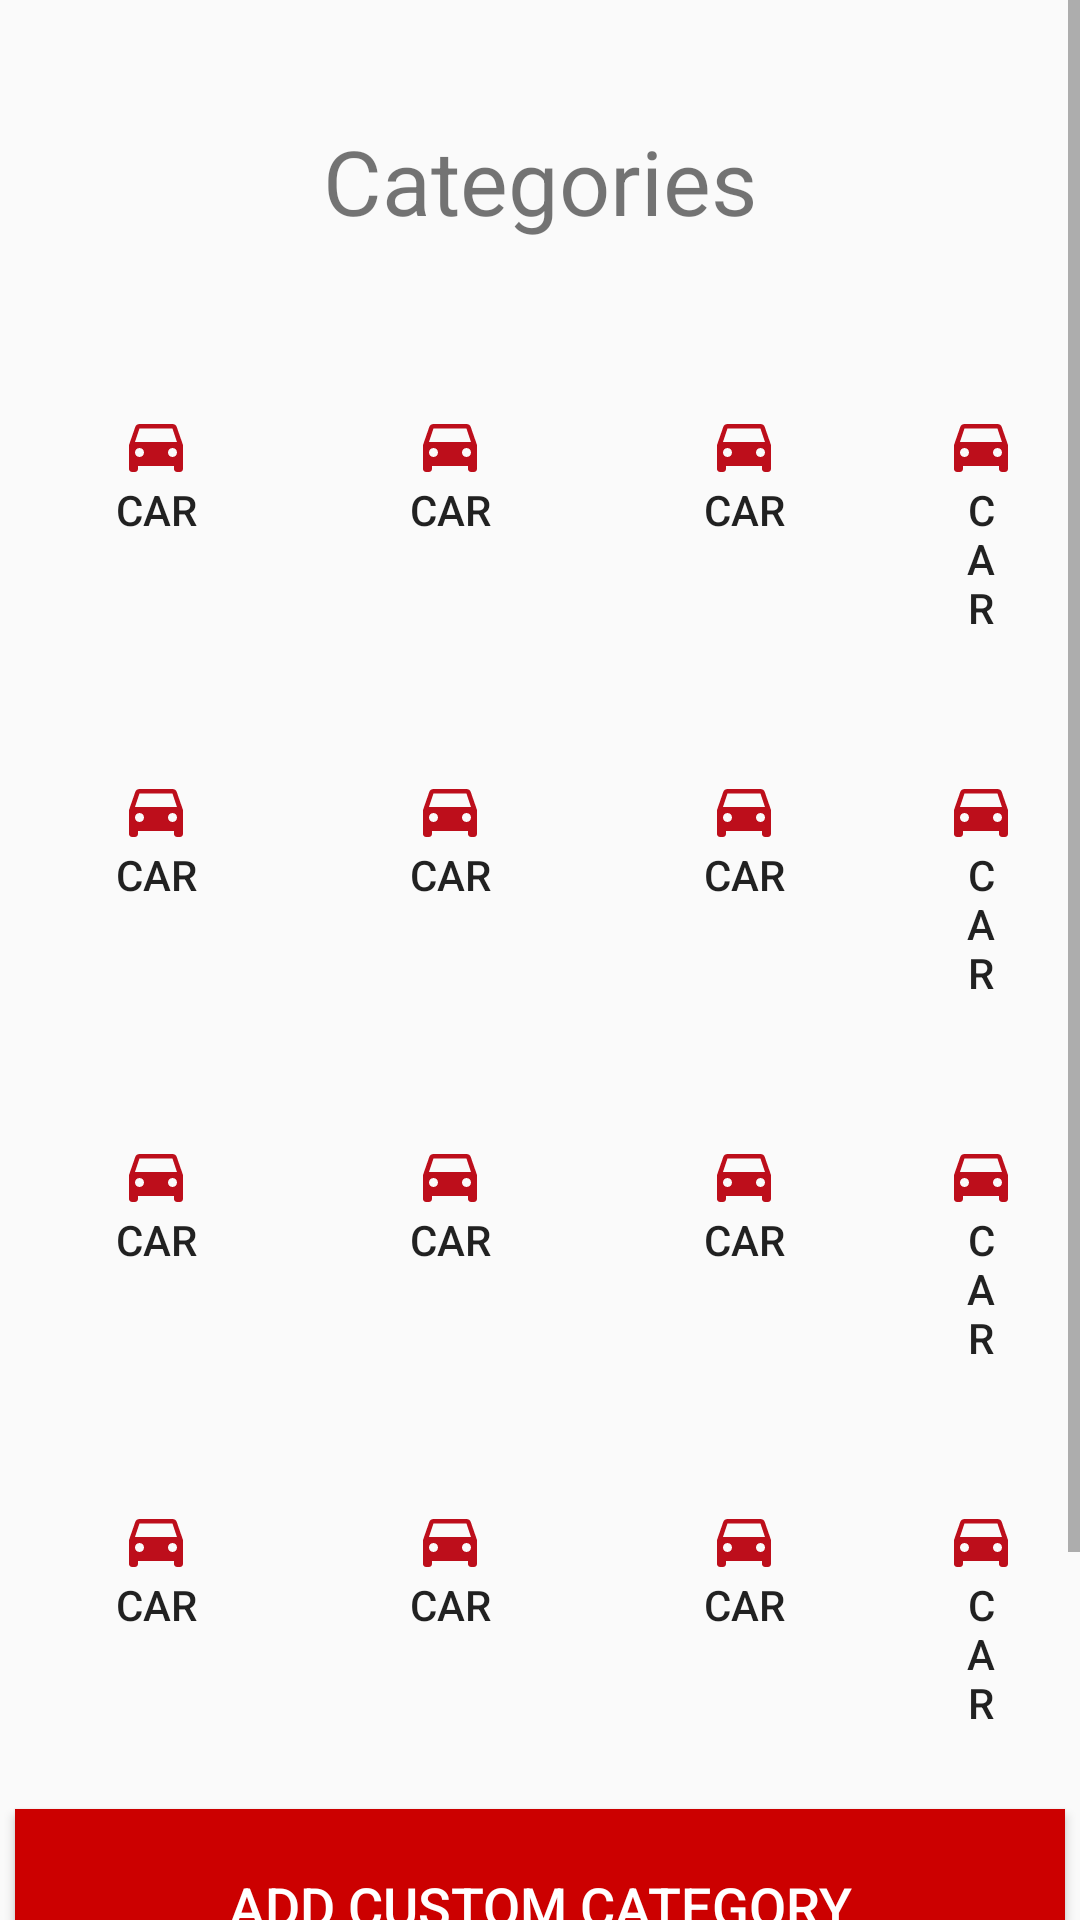

Reconstruct the res/layout file that produces this screen, plus the resources it refers to.
<!-- AndroidManifest.xml: application theme AppTheme -->
<!-- res/layout/activity_manual_entry.xml -->
<?xml version="1.0" encoding="utf-8"?>
<ScrollView xmlns:android="http://schemas.android.com/apk/res/android"
    xmlns:app="http://schemas.android.com/apk/res-auto"
    xmlns:tools="http://schemas.android.com/tools"
    android:layout_width="match_parent"
    android:layout_height="match_parent"
    android:fillViewport="true"
    tools:context=".ActivityManualEntry">
    <androidx.constraintlayout.widget.ConstraintLayout
        android:layout_width="match_parent"
        android:layout_marginTop="40dp"
        android:layout_height="match_parent">

        <TextView
            android:id="@+id/heading"
            android:layout_width="wrap_content"
            android:layout_height="wrap_content"
            android:text="Categories"
            android:textSize="30dp"
            app:layout_constraintEnd_toEndOf="parent"
            app:layout_constraintStart_toStartOf="parent"
            app:layout_constraintTop_toTopOf="parent" />
    <LinearLayout
        android:id="@+id/outer_layout"
        android:layout_width="match_parent"
        android:layout_height="wrap_content"
        android:orientation="vertical"
        android:padding="3dp"
        android:layout_marginTop="30dp"
        app:layout_constraintTop_toBottomOf="@+id/heading" >
        <LinearLayout
            android:layout_width="match_parent"
            android:orientation="horizontal"
            android:layout_height="wrap_content">
            <Button
                android:layout_width="wrap_content"
                android:id="@+id/car"
                android:layout_height="wrap_content"
                android:padding="18dp"
                android:layout_margin="5dp"
                android:text="Car"
                android:background="@android:color/transparent"
                android:drawableTop="@drawable/ic_directions_car_black_24dp"
                android:gravity="top|center_horizontal" />
            <Button
                android:layout_width="wrap_content"
                android:id="@+id/house"
                android:layout_height="wrap_content"
                android:layout_margin="5dp"
                android:padding="18dp"
                android:text="Car"
                android:background="@android:color/transparent"
                android:drawableTop="@drawable/ic_directions_car_black_24dp"
                android:gravity="top|center_horizontal" />
            <Button
                android:layout_width="wrap_content"
                android:id="@+id/food"
                android:layout_height="wrap_content"
                android:layout_margin="5dp"
                android:padding="18dp"
                android:text="Car"
                android:background="@android:color/transparent"
                android:drawableTop="@drawable/ic_directions_car_black_24dp"
                android:gravity="top|center_horizontal" />
            <Button
                android:layout_width="wrap_content"
                android:layout_height="wrap_content"
                android:layout_margin="5dp"
                android:padding="18dp"
                android:text="Car"
                android:background="@android:color/transparent"
                android:drawableTop="@drawable/ic_directions_car_black_24dp"
                android:gravity="top|center_horizontal" />
        </LinearLayout>
        <LinearLayout
            android:layout_width="match_parent"
            android:orientation="horizontal"
            android:layout_height="wrap_content">
            <Button
                android:layout_width="wrap_content"
                android:layout_height="wrap_content"
                android:padding="18dp"
                android:layout_margin="5dp"
                android:text="Car"
                android:background="@android:color/transparent"
                android:drawableTop="@drawable/ic_directions_car_black_24dp"
                android:gravity="top|center_horizontal" />
            <Button
                android:layout_width="wrap_content"
                android:layout_height="wrap_content"
                android:layout_margin="5dp"
                android:padding="18dp"
                android:text="Car"
                android:background="@android:color/transparent"
                android:drawableTop="@drawable/ic_directions_car_black_24dp"
                android:gravity="top|center_horizontal" />
            <Button
                android:layout_width="wrap_content"
                android:layout_height="wrap_content"
                android:layout_margin="5dp"
                android:padding="18dp"
                android:text="Car"
                android:background="@android:color/transparent"
                android:drawableTop="@drawable/ic_directions_car_black_24dp"
                android:gravity="top|center_horizontal" />
            <Button
                android:layout_width="wrap_content"
                android:layout_height="wrap_content"
                android:layout_margin="5dp"
                android:padding="18dp"
                android:text="Car"
                android:background="@android:color/transparent"
                android:drawableTop="@drawable/ic_directions_car_black_24dp"
                android:gravity="top|center_horizontal" />
        </LinearLayout>
        <LinearLayout
            android:layout_width="match_parent"
            android:orientation="horizontal"
            android:layout_height="wrap_content">
            <Button
                android:layout_width="wrap_content"
                android:layout_height="wrap_content"
                android:padding="18dp"
                android:layout_margin="5dp"
                android:text="Car"
                android:background="@android:color/transparent"
                android:drawableTop="@drawable/ic_directions_car_black_24dp"
                android:gravity="top|center_horizontal" />
            <Button
                android:layout_width="wrap_content"
                android:layout_height="wrap_content"
                android:layout_margin="5dp"
                android:padding="18dp"
                android:text="Car"
                android:background="@android:color/transparent"
                android:drawableTop="@drawable/ic_directions_car_black_24dp"
                android:gravity="top|center_horizontal" />
            <Button
                android:layout_width="wrap_content"
                android:layout_height="wrap_content"
                android:layout_margin="5dp"
                android:padding="18dp"
                android:text="Car"
                android:background="@android:color/transparent"
                android:drawableTop="@drawable/ic_directions_car_black_24dp"
                android:gravity="top|center_horizontal" />
            <Button
                android:layout_width="wrap_content"
                android:layout_height="wrap_content"
                android:layout_margin="5dp"
                android:padding="18dp"
                android:text="Car"
                android:background="@android:color/transparent"
                android:drawableTop="@drawable/ic_directions_car_black_24dp"
                android:gravity="top|center_horizontal" />
        </LinearLayout>
        <LinearLayout
            android:layout_width="match_parent"
            android:orientation="horizontal"
            android:layout_height="wrap_content">
            <Button
                android:layout_width="wrap_content"
                android:layout_height="wrap_content"
                android:padding="18dp"
                android:layout_margin="5dp"
                android:text="Car"
                android:background="@android:color/transparent"
                android:drawableTop="@drawable/ic_directions_car_black_24dp"
                android:gravity="top|center_horizontal" />
            <Button
                android:layout_width="wrap_content"
                android:layout_height="wrap_content"
                android:layout_margin="5dp"
                android:padding="18dp"
                android:text="Car"
                android:background="@android:color/transparent"
                android:drawableTop="@drawable/ic_directions_car_black_24dp"
                android:gravity="top|center_horizontal" />
            <Button
                android:layout_width="wrap_content"
                android:layout_height="wrap_content"
                android:layout_margin="5dp"
                android:padding="18dp"
                android:text="Car"
                android:background="@android:color/transparent"
                android:drawableTop="@drawable/ic_directions_car_black_24dp"
                android:gravity="top|center_horizontal" />
            <Button
                android:layout_width="wrap_content"
                android:layout_height="wrap_content"
                android:layout_margin="5dp"
                android:padding="18dp"
                android:text="Car"
                android:background="@android:color/transparent"
                android:drawableTop="@drawable/ic_directions_car_black_24dp"
                android:gravity="top|center_horizontal" />
        </LinearLayout>
    </LinearLayout>

    <Button
        android:id="@+id/add_category"
        android:layout_width="350dp"
        android:text="Add Custom Category"
        android:layout_height="wrap_content"
        android:textSize="18dp"
        android:background="@android:color/holo_red_dark"
        android:textColor="@android:color/white"
        android:padding="20dp"
        app:layout_constraintBottom_toTopOf="@+id/next"
        app:layout_constraintEnd_toEndOf="parent"
        app:layout_constraintStart_toStartOf="parent"
        app:layout_constraintTop_toBottomOf="@id/outer_layout" />

    <Button
        android:id="@+id/next"
        android:layout_width="350dp"
        android:layout_height="wrap_content"
        android:textSize="18dp"
        android:padding="20dp"
        android:background="@android:color/holo_blue_dark"
        android:textColor="@android:color/white"
        android:layout_alignParentBottom="true"
        android:text="Next"
        app:layout_constraintBottom_toBottomOf="parent"
        app:layout_constraintEnd_toEndOf="parent"
        app:layout_constraintStart_toStartOf="parent"
        android:layout_marginBottom="60dp"
        app:layout_constraintTop_toBottomOf="@+id/add_category" />
    </androidx.constraintlayout.widget.ConstraintLayout>
</ScrollView>
<!-- resources referenced by this layout -->
<resources>
  <!-- drawable ic_directions_car_black_24dp (drawable) -->
  <vector android:height="24dp" android:tint="#BD0E1B"
      android:viewportHeight="24.0" android:viewportWidth="24.0"
      android:width="24dp" xmlns:android="http://schemas.android.com/apk/res/android">
      <path android:fillColor="#FF000000" android:pathData="M18.92,6.01C18.72,5.42 18.16,5 17.5,5h-11c-0.66,0 -1.21,0.42 -1.42,1.01L3,12v8c0,0.55 0.45,1 1,1h1c0.55,0 1,-0.45 1,-1v-1h12v1c0,0.55 0.45,1 1,1h1c0.55,0 1,-0.45 1,-1v-8l-2.08,-5.99zM6.5,16c-0.83,0 -1.5,-0.67 -1.5,-1.5S5.67,13 6.5,13s1.5,0.67 1.5,1.5S7.33,16 6.5,16zM17.5,16c-0.83,0 -1.5,-0.67 -1.5,-1.5s0.67,-1.5 1.5,-1.5 1.5,0.67 1.5,1.5 -0.67,1.5 -1.5,1.5zM5,11l1.5,-4.5h11L19,11L5,11z"/>
  </vector>
  <style name="AppTheme" parent="Theme.AppCompat.Light.NoActionBar">
          
          <item name="colorPrimary">@color/colorPrimary</item>
          <item name="colorPrimaryDark">@color/colorPrimaryDark</item>
          <item name="colorAccent">@color/colorAccent</item>
      </style>
  <color name="colorPrimary">#3F51B5</color>
  <color name="colorPrimaryDark">#303F9F</color>
  <color name="colorAccent">#FF4081</color>
</resources>
